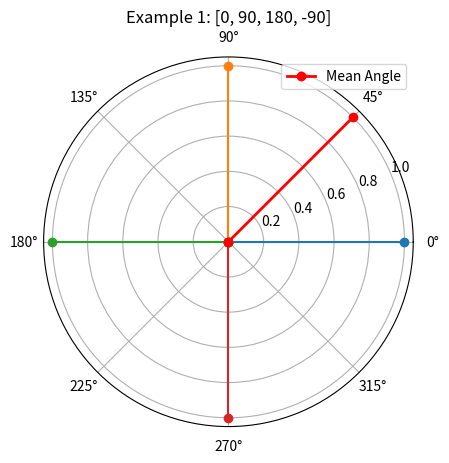
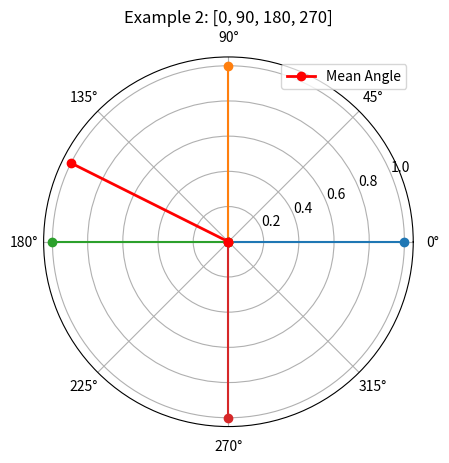

The matplotlib source for these figures, in order:
import numpy as np
import matplotlib.pyplot as plt

def calculate_average_angle(angles_degrees):
    # Convert degrees to radians
    angles_radians = np.deg2rad(angles_degrees)
    
    # Convert to unit circle representation
    unit_vectors = np.exp(1j * angles_radians)
    
    # Calculate the mean of these unit vectors
    mean_vector = np.mean(unit_vectors)
    
    # Get the angle of the resultant vector
    mean_angle_radians = np.angle(mean_vector)
    mean_angle_degrees = np.rad2deg(mean_angle_radians)
    
    return mean_angle_degrees

# Example usage
angles_degrees_1 = np.array([0, 90, 180, -90])
mean_angle_1 = calculate_average_angle(angles_degrees_1)
print("Average Angle for Example 1 in Degrees:", mean_angle_1)

angles_degrees_2 = np.array([0, 90, 180, 270])
mean_angle_2 = calculate_average_angle(angles_degrees_2)
print("Average Angle for Example 2 in Degrees:", mean_angle_2)

# Plotting function
def plot_angles(angles_degrees, mean_angle, title):
    angles_radians = np.deg2rad(angles_degrees)
    mean_angle_radians = np.deg2rad(mean_angle)
    
    fig, ax = plt.subplots(subplot_kw={'projection': 'polar'})
    for angle in angles_radians:
        ax.plot([0, angle], [0, 1], marker='o')
    ax.plot([0, mean_angle_radians], [0, 1], marker='o', color='red', linewidth=2, label='Mean Angle')
    ax.set_title(title)
    ax.legend()
    plt.show()

plot_angles(angles_degrees_1, mean_angle_1, 'Example 1: [0, 90, 180, -90]')
plot_angles(angles_degrees_2, mean_angle_2, 'Example 2: [0, 90, 180, 270]')